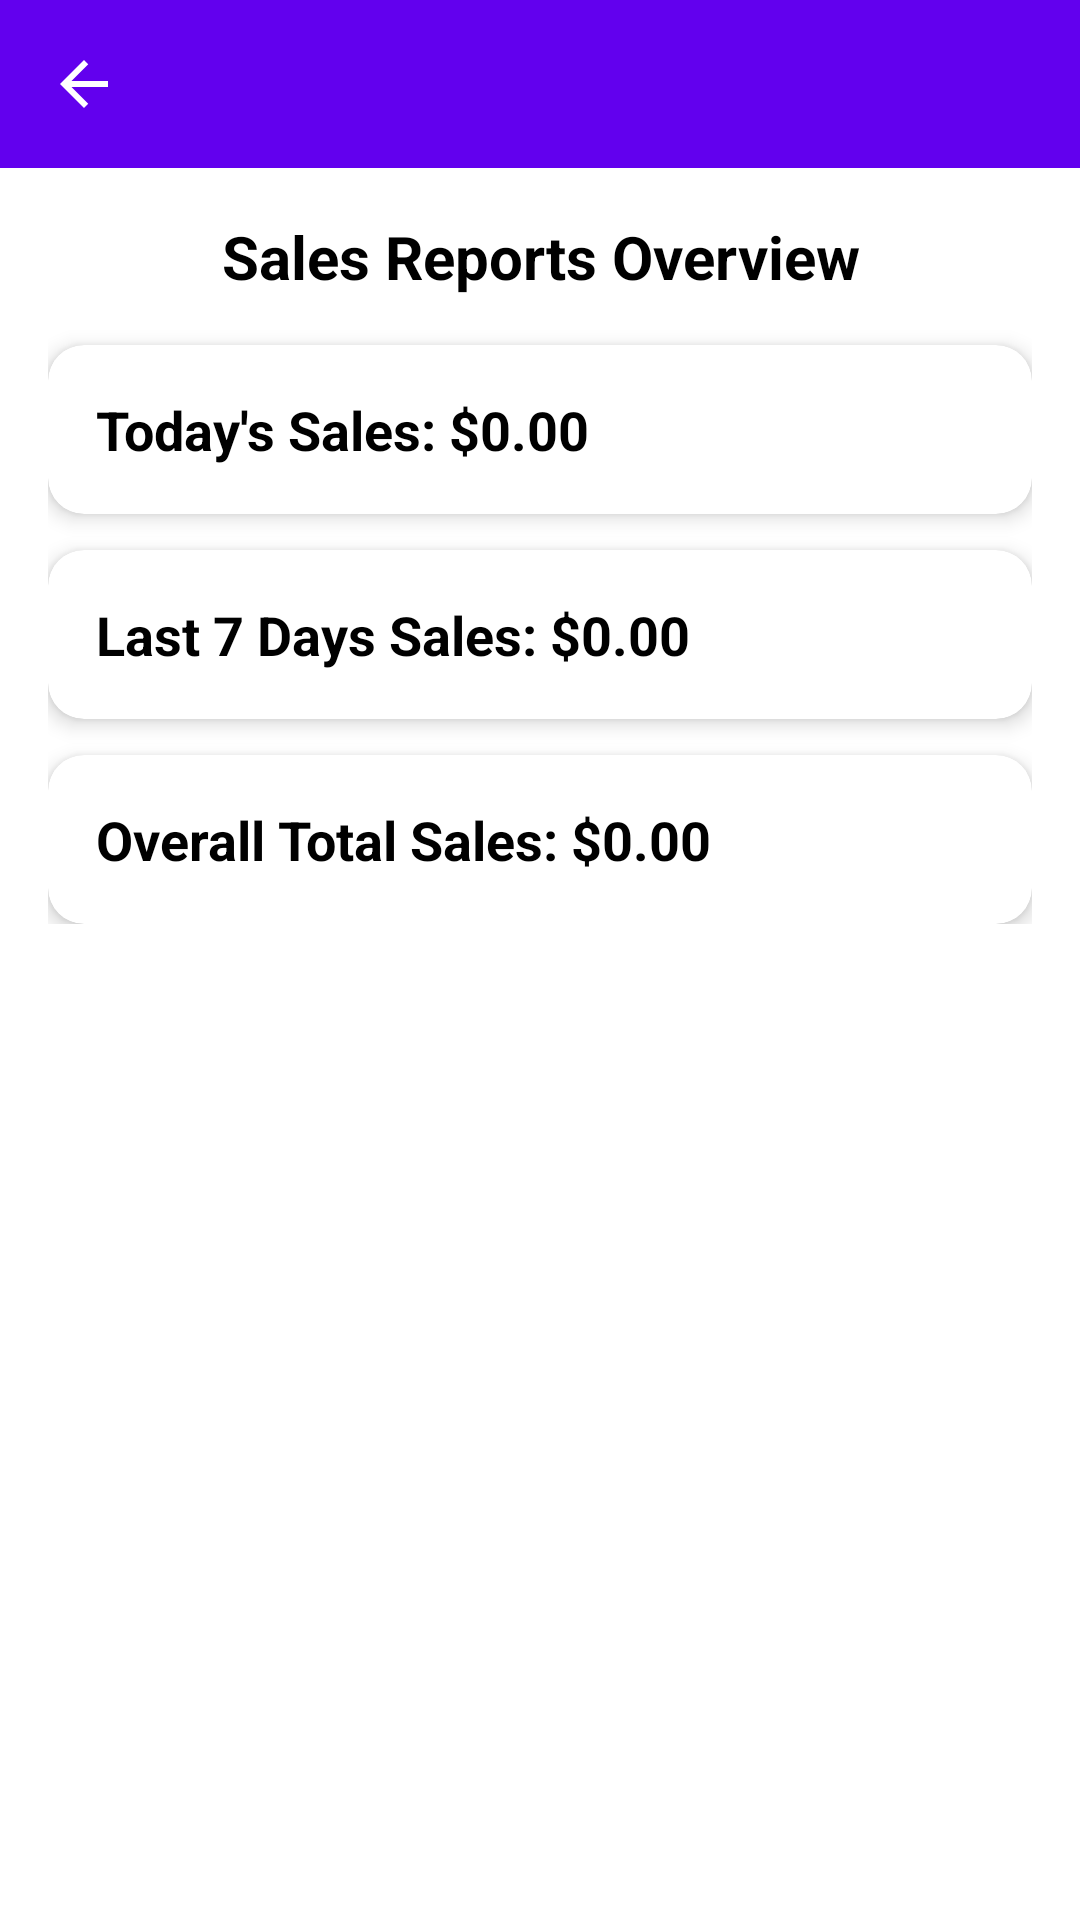

Produce the Android XML layout that renders to this screen, including the resource entries it uses.
<!-- AndroidManifest.xml: application theme Theme.QuickServePOS -->
<!-- res/layout/activity_reports.xml -->
<?xml version="1.0" encoding="utf-8"?>
<LinearLayout xmlns:android="http://schemas.android.com/apk/res/android"
    xmlns:app="http://schemas.android.com/apk/res-auto"
    xmlns:tools="http://schemas.android.com/tools"
    android:layout_width="match_parent"
    android:layout_height="match_parent"
    android:orientation="vertical"
    android:background="@color/white"
    tools:context=".admin.ReportsActivity">

    
    <com.google.android.material.appbar.MaterialToolbar
        android:id="@+id/toolbar"
        android:layout_width="match_parent"
        android:layout_height="?attr/actionBarSize"
        android:background="?attr/colorPrimary"
        android:theme="@style/ThemeOverlay.MaterialComponents.Dark.ActionBar"
        app:titleTextColor="@android:color/white"
        app:navigationIcon="@drawable/ic_arrow_back" />

    
    <ScrollView
        android:layout_width="match_parent"
        android:layout_height="match_parent"
        android:padding="16dp">

        <LinearLayout
            android:layout_width="match_parent"
            android:layout_height="wrap_content"
            android:orientation="vertical">

            
            <TextView
                android:id="@+id/headerTitle"
                android:layout_width="match_parent"
                android:layout_height="wrap_content"
                android:text="Sales Reports Overview"
                android:textSize="20sp"
                android:textStyle="bold"
                android:textColor="@color/black"
                android:gravity="center_horizontal"
                android:paddingBottom="16dp" />

            
            <com.google.android.material.card.MaterialCardView
                android:layout_width="match_parent"
                android:layout_height="wrap_content"
                android:layout_marginBottom="12dp"
                app:cardCornerRadius="12dp"
                app:cardElevation="4dp">

                <LinearLayout
                    android:layout_width="match_parent"
                    android:layout_height="wrap_content"
                    android:orientation="vertical"
                    android:padding="16dp">

                    <TextView
                        android:id="@+id/dailyReportTv"
                        android:layout_width="match_parent"
                        android:layout_height="wrap_content"
                        android:text="Today's Sales: $0.00"
                        android:textSize="18sp"
                        android:textStyle="bold"
                        android:textColor="@color/black" />

                </LinearLayout>
            </com.google.android.material.card.MaterialCardView>

            
            <com.google.android.material.card.MaterialCardView
                android:layout_width="match_parent"
                android:layout_height="wrap_content"
                android:layout_marginBottom="12dp"
                app:cardCornerRadius="12dp"
                app:cardElevation="4dp">

                <LinearLayout
                    android:layout_width="match_parent"
                    android:layout_height="wrap_content"
                    android:orientation="vertical"
                    android:padding="16dp">

                    <TextView
                        android:id="@+id/weeklyReportTv"
                        android:layout_width="match_parent"
                        android:layout_height="wrap_content"
                        android:text="Last 7 Days Sales: $0.00"
                        android:textSize="18sp"
                        android:textStyle="bold"
                        android:textColor="@color/black" />

                </LinearLayout>
            </com.google.android.material.card.MaterialCardView>

            
            <com.google.android.material.card.MaterialCardView
                android:layout_width="match_parent"
                android:layout_height="wrap_content"
                app:cardCornerRadius="12dp"
                app:cardElevation="4dp">

                <LinearLayout
                    android:layout_width="match_parent"
                    android:layout_height="wrap_content"
                    android:orientation="vertical"
                    android:padding="16dp">

                    <TextView
                        android:id="@+id/totalSalesTv"
                        android:layout_width="match_parent"
                        android:layout_height="wrap_content"
                        android:text="Overall Total Sales: $0.00"
                        android:textSize="18sp"
                        android:textStyle="bold"
                        android:textColor="@color/black" />

                </LinearLayout>
            </com.google.android.material.card.MaterialCardView>

        </LinearLayout>
    </ScrollView>
</LinearLayout>
<!-- resources referenced by this layout -->
<resources>
  <color name="black">#FF000000</color>
  <color name="white">#FFFFFFFF</color>
  <!-- drawable ic_arrow_back (drawable) -->
  <?xml version="1.0" encoding="utf-8"?>
  <vector xmlns:android="http://schemas.android.com/apk/res/android"
      android:width="24dp"
      android:height="24dp"
      android:viewportWidth="24"
      android:viewportHeight="24"
      android:tint="?attr/colorOnPrimary">
  
      <path
          android:fillColor="@android:color/white"
          android:pathData="M20,11H7.83l5.59-5.59L12,4l-8,8 8,8 1.41-1.41L7.83,13H20v-2z" />
  </vector>
  <style name="Theme.QuickServePOS" parent="Theme.MaterialComponents.DayNight.NoActionBar">
          
          <item name="colorPrimary">@color/colorPrimary</item>
          <item name="colorPrimaryVariant">@color/colorPrimaryVariant</item>
          <item name="colorOnPrimary">@color/colorOnPrimary</item>
          
          <item name="colorSecondary">@color/colorSecondary</item>
          <item name="colorSecondaryVariant">@color/colorSecondaryVariant</item>
          <item name="colorOnSecondary">@color/colorOnSecondary</item>
          
          <item name="android:statusBarColor">?attr/colorPrimaryVariant</item>
          
          <item name="android:windowBackground">@color/light_gray</item>
      </style>
  <color name="colorPrimary">#6200EE</color>
  <color name="colorPrimaryVariant">#3700B3</color>
  <color name="colorOnPrimary">#FFFFFF</color>
  <color name="colorSecondary">#03DAC6</color>
  <color name="colorSecondaryVariant">#018786</color>
  <color name="colorOnSecondary">#000000</color>
  <color name="light_gray">#E0E0E0</color>
</resources>
